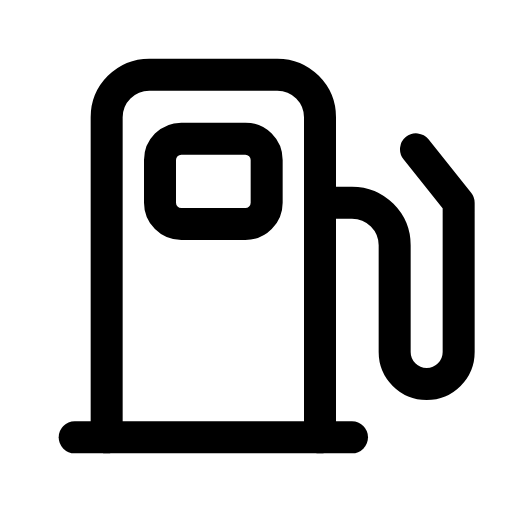
t = 0.00 s
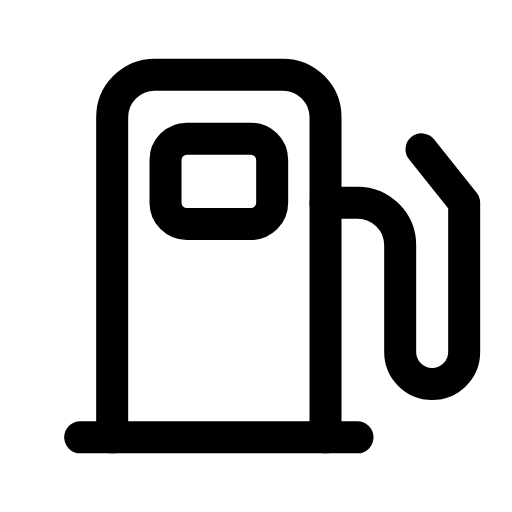
t = 0.13 s
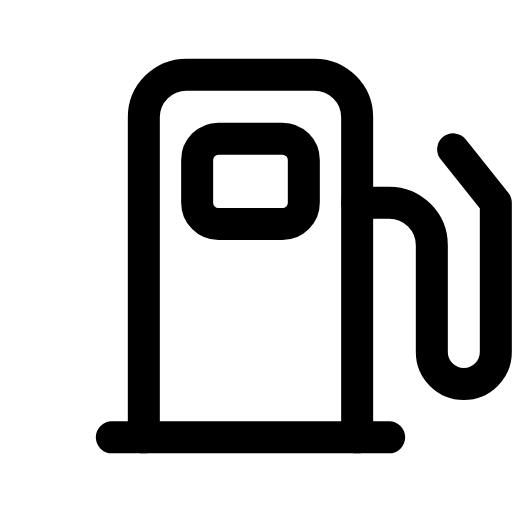
t = 0.38 s
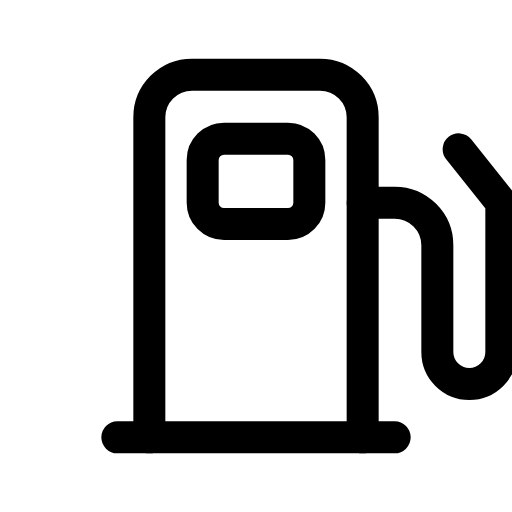
t = 0.50 s
t = 0.63 s: frame unchanged from t = 0.38 s, image omitted
t = 0.88 s: frame unchanged from t = 0.13 s, image omitted

The animated SVG that drew these frames (rendered in a browser with its animation timeline set to each time). Animation: 1 CSS @keyframes rule; one cycle of 1.00 s, repeats indefinitely.

<svg xmlns="http://www.w3.org/2000/svg" viewBox="0 0 24 24" width="24" height="24" class="rd-a-fuel" data-rd-animate="hover"><style>.rd-a-fuel{overflow:visible}.rd-a-fuel *{transform-box:view-box}@media (prefers-reduced-motion:no-preference){.rd-a-fuel[data-rd-animate="hover"]:hover .a,:hover>.rd-a-fuel[data-rd-animate="parent"] .a,.rd-a-fuel[data-rd-animate="play"] .a,.rd-a-fuel[data-rd-animate="loop"] .a{animation:rd-fuel-m calc(1s*var(--rd-speed,1)) ease-in-out}.rd-a-fuel[data-rd-animate="loop"] *{animation-iteration-count:infinite!important}@keyframes rd-fuel-m{0%,100%{translate:0 0}50%{translate:2px 0}}}</style><g fill="none" stroke="currentColor" stroke-linecap="round" stroke-linejoin="round" stroke-width="1.5"><g class="a"><path d="M5 20.5V5.5a2 2 0 0 1 2-2h6a2 2 0 0 1 2 2v15"/><path d="M3.5 20.5h13"/><rect x="7.5" y="6.5" width="5" height="4" rx="1"/><path d="M15 9.5h1.5a2 2 0 0 1 2 2v5a1.5 1.5 0 0 0 3 0V9.5l-2-2.5"/></g></g></svg>
